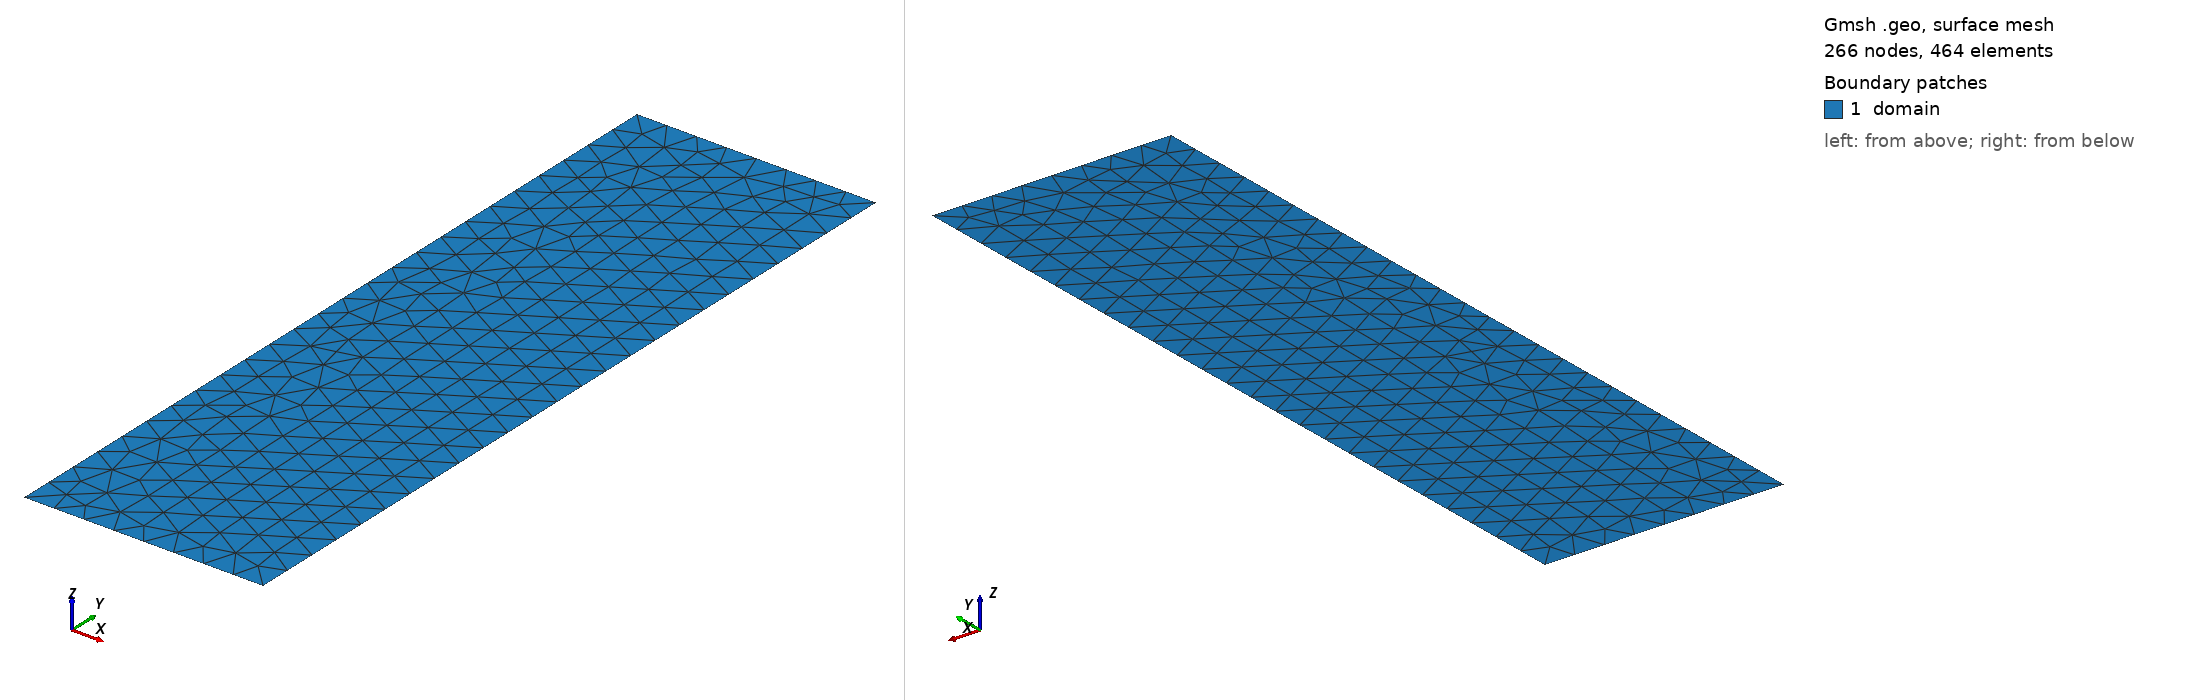

Gmsh geometry script, surface-meshed: 266 nodes, 464 surface elements. Boundary patches (legend numbers): 1 domain. Left view from above one corner, right view from below the opposite corner. Legend entries are the model's physical surfaces. The drawing asked Gmsh for element sizes between 1% and 20% of the model's largest extent; the script's own settings can give other sizes.

=== rectangle_halfheight.geo (drawn) ===
SetFactory("OpenCASCADE");

// Characteristic length
lc = 0.02;

// Rectangle vertices (half the vertical length of rectangle.geo)
// x in [-0.075, 0.075], y in [-0.25, 0.25]
Point(1) = {-0.075, -0.25, 0, lc};
Point(2) = { 0.075, -0.25, 0, lc};
Point(3) = { 0.075,  0.25, 0, lc};
Point(4) = {-0.075,  0.25, 0, lc};

// Boundary lines
Line(1) = {1,2};   // bottom contact
Line(2) = {2,3};   // right wall
Line(3) = {3,4};   // top contact
Line(4) = {4,1};   // left wall

Curve Loop(1) = {1,2,3,4};
Plane Surface(1) = {1};

// Physical groups
Physical Surface("domain") = {1};
Physical Curve("contact_bottom") = {1};
Physical Curve("contact_top")    = {3};
Physical Curve("walls")          = {2,4};
